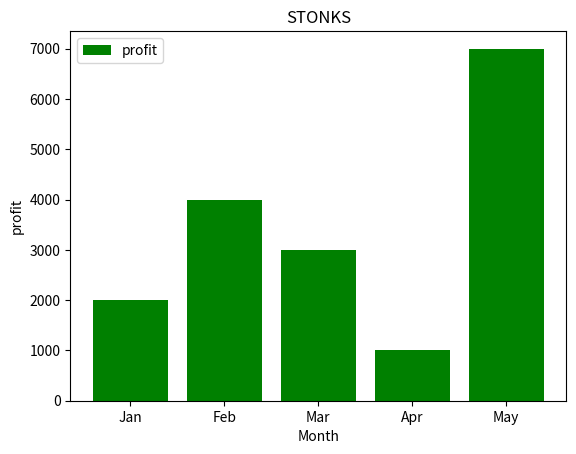

Generate this figure with matplotlib:
import matplotlib.pyplot as plt

x = ['Jan', 'Feb', 'Mar', 'Apr', 'May']
y = [2000, 4000, 3000, 1000, 7000]

plt.bar(x, y, label='profit', color='green')
plt.xlabel('Month')
plt.ylabel('profit')
plt.title('STONKS')
plt.legend()
plt.show()
